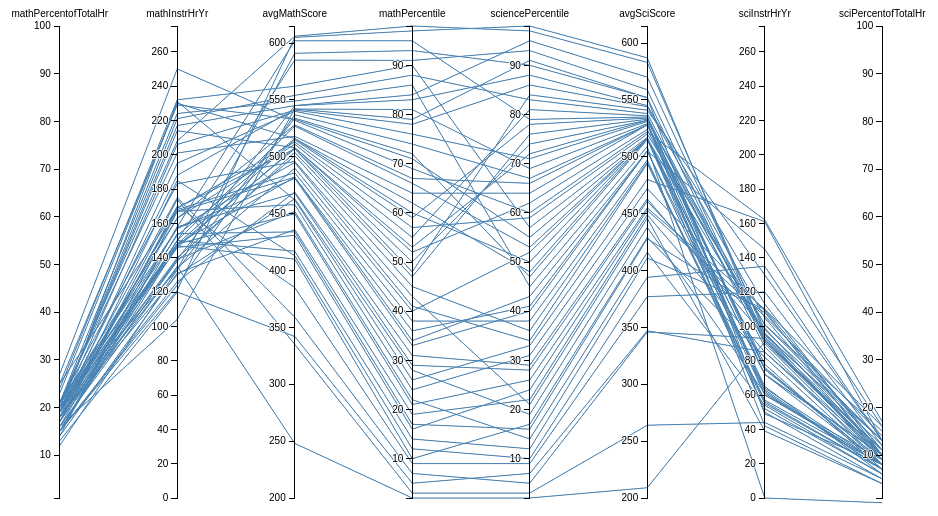
D3 v3 page, settled after 360 driven frames (6 s of simulated time); the page loaded 1 data file(s).


var margin = {top: 18, right: 10, bottom: 10, left: 10},
    width = 960 - margin.left - margin.right,
    height = 500 - margin.top - margin.bottom;

var x = d3.scale.ordinal().rangePoints([0, width], 1),
    y = {},
    dragging = {};

var line = d3.svg.line(),
    axis = d3.svg.axis().orient("left"),
    background,
    foreground;

var svg = d3.select("body").append("svg")
    .attr("width", width + margin.left + margin.right)
    .attr("height", height + margin.top + margin.bottom)
  .append("g")
    .attr("transform", "translate(" + margin.left + "," + margin.top + ")");


// Extract the list of dimensions and create a scale for each.

d3.json("HW3/scores.json", function(error, scores){
  x.domain(dimensions = d3.keys(scores[0]).filter(function(d){
    return d != "Country" && (y[d] = d3.scale.linear()
        .domain(d3.extent(scores, function(p) { return +p[d]; }))
        .range([height, 0]));
  }));

// This was my attempt to change the axes to be correctly scaled, to prevent distortion. 
// Unfortanately it wont run. I even had help from stackoverflow to do this.
// http://stackoverflow.com/questions/28733832/creating-unique-scales-for-parallel-coordinates-using-d3-multivariate/28738049#28738049

// d3.json("HW3/scores.json", function(error, scores){
//   x.domain(dimensions = d3.keys(scores[0])).filter(function(d){
//      return d != "Country" ;
//    }));
  y["mathPercentofTotalHr"] = d3.scale.linear()
    .domain([1, 100])
   .range([height, 0]);
  y["sciPercentofTotalHr"] = d3.scale.linear()
    .domain([1, 100])
    .range([height, 0]);
  y["mathInstrHrYr"] = d3.scale.linear()
    .domain([0, 275])
    .range([height, 0]);
  y["sciInstrHrYr"] = d3.scale.linear()
    .domain([0, 275])
    .range([height, 0]);
  y["avgMathScore"] = d3.scale.linear()
    .domain([200, 615])
    .range([height, 0]);
  y["avgSciScore"] = d3.scale.linear()
    .domain([200, 615])
    .range([height, 0]);

  // Add grey background lines for context.
  background = svg.append("g")
      .attr("class", "background")
    .selectAll("path")
      .data(scores)
    .enter().append("path")
      .attr("d", path);

  // Add blue foreground lines for focus.
  foreground = svg.append("g")
      .attr("class", "foreground")
    .selectAll("path")
      .data(scores)
    .enter().append("path")
      .attr("d", path);

  // Add a group element for each dimension.
  var g = svg.selectAll(".dimension")
      .data(dimensions)
    .enter().append("g")
      .attr("class", "dimension")
      .attr("transform", function(d) { return "translate(" + x(d) + ")"; })
      .call(d3.behavior.drag()
        .origin(function(d) { return {x: x(d)}; })
        .on("dragstart", function(d) {
          dragging[d] = x(d);
          background.attr("visibility", "hidden");
        })
        .on("drag", function(d) {
          dragging[d] = Math.min(width, Math.max(0, d3.event.x));
          foreground.attr("d", path);
          dimensions.sort(function(a, b) { return position(a) - position(b); });
          x.domain(dimensions);
          g.attr("transform", function(d) { return "translate(" + position(d) + ")"; })
        })
        .on("dragend", function(d) {
          delete dragging[d];
          transition(d3.select(this)).attr("transform", "translate(" + x(d) + ")");
          transition(foreground).attr("d", path);
          background
              .attr("d", path)
            .transition()
              .delay(500)
              .duration(0)
              .attr("visibility", null);
        }));
  

  // var tooltip = d3.select("body")
  //   .append("div")
  //   .style("position", "absolute")
  //   .style("z-index", "10")
  //   .style("visibility", "hidden")
  //   .text("a simple tooltip");

  // d3.select("dimension")
  //   .on("mouseover", function(){return tooltip.style("visibility", "visible");})


  // Add an axis and title.
  g.append("g")
      .attr("class", "axis")
      .each(function(d) { d3.select(this).call(axis.scale(y[d])); })
    .append("text")
      .style("text-anchor", "middle")
      .attr("y", -9)
      .text(function(d) { return d; });

  // Add and store a brush for each axis.
  g.append("g")
      .attr("class", "brush")
      .each(function(d) {
        d3.select(this).call(y[d].brush = d3.svg.brush().y(y[d]).on("brushstart", brushstart).on("brush", brush));
      })
    .selectAll("rect")
      .attr("x", -8)
      .attr("width", 16);
});

function position(d) {
  var v = dragging[d];
  return v == null ? x(d) : v;
}

function transition(g) {
  return g.transition().duration(500);
}

// Returns the path for a given data point.
function path(d) {
  return line(dimensions.map(function(p) { return [position(p), y[p](d[p])]; }));
}

function brushstart() {
  d3.event.sourceEvent.stopPropagation();
}

// Handles a brush event, toggling the display of foreground lines.
function brush() {
  var actives = dimensions.filter(function(p) { return !y[p].brush.empty(); }),
      extents = actives.map(function(p) { return y[p].brush.extent(); });
  foreground.style("display", function(d) {
    return actives.every(function(p, i) {
      return extents[i][0] <= d[p] && d[p] <= extents[i][1];
    }) ? null : "none";
  });
}



### data: HW3/scores.json
[
 {
  "Country": "Singapore",
  "mathPercentofTotalHr": 21,
  "mathInstrHrYr": 208,
  "avgMathScore": 606,
  "mathPercentile": 98,
  "sciencePercentile": 97,
  "avgSciScore": 583,
  "sciInstrHrYr": 96,
  "sciPercentofTotalHr": 9
 },
 {
  "Country": "Korea Republic of",
  "mathPercentofTotalHr": 15,
  "mathInstrHrYr": 121,
  "avgMathScore": 605,
  "mathPercentile": 97,
  "sciencePercentile": 98,
  "avgSciScore": 587,
  "sciInstrHrYr": 92,
  "sciPercentofTotalHr": 11
 },
 {
  "Country": "Hong Kong-CHN",
  "mathPercentofTotalHr": 15,
  "mathInstrHrYr": 158,
  "avgMathScore": 602,
  "mathPercentile": 95,
  "sciencePercentile": 79,
  "avgSciScore": 535,
  "sciInstrHrYr": 88,
  "sciPercentofTotalHr": 8
 },
 {
  "Country": "Chinese Taipei-CHN",
  "mathPercentofTotalHr": 12,
  "mathInstrHrYr": 133,
  "avgMathScore": 591,
  "mathPercentile": 93,
  "sciencePercentile": 90,
  "avgSciScore": 552,
  "sciInstrHrYr": 90,
  "sciPercentofTotalHr": 9
 },
 {
  "Country": "Japan",
  "mathPercentofTotalHr": 17,
  "mathInstrHrYr": 150,
  "avgMathScore": 585,
  "mathPercentile": 91,
  "sciencePercentile": 93,
  "avgSciScore": 559,
  "sciInstrHrYr": 91,
  "sciPercentofTotalHr": 10
 },
 {
  "Country": "Northern Ireland-GBR",
  "mathPercentofTotalHr": 24,
  "mathInstrHrYr": 232,
  "avgMathScore": 562,
  "mathPercentile": 90,
  "sciencePercentile": 57,
  "avgSciScore": 517,
  "sciInstrHrYr": 72,
  "sciPercentofTotalHr": 8
 },
 {
  "Country": "North Carolina-USA",
  "mathPercentofTotalHr": 20,
  "mathInstrHrYr": 221,
  "avgMathScore": 554,
  "mathPercentile": 88,
  "sciencePercentile": 83,
  "avgSciScore": 538,
  "sciInstrHrYr": 94,
  "sciPercentofTotalHr": 9
 },
 {
  "Country": "Belgium (Flemish)-BEL",
  "mathPercentofTotalHr": 21,
  "mathInstrHrYr": 224,
  "avgMathScore": 549,
  "mathPercentile": 86,
  "sciencePercentile": 45,
  "avgSciScore": 509,
  "sciInstrHrYr": 0,
  "sciPercentofTotalHr": 0
 },
 "... 49 more items"
]